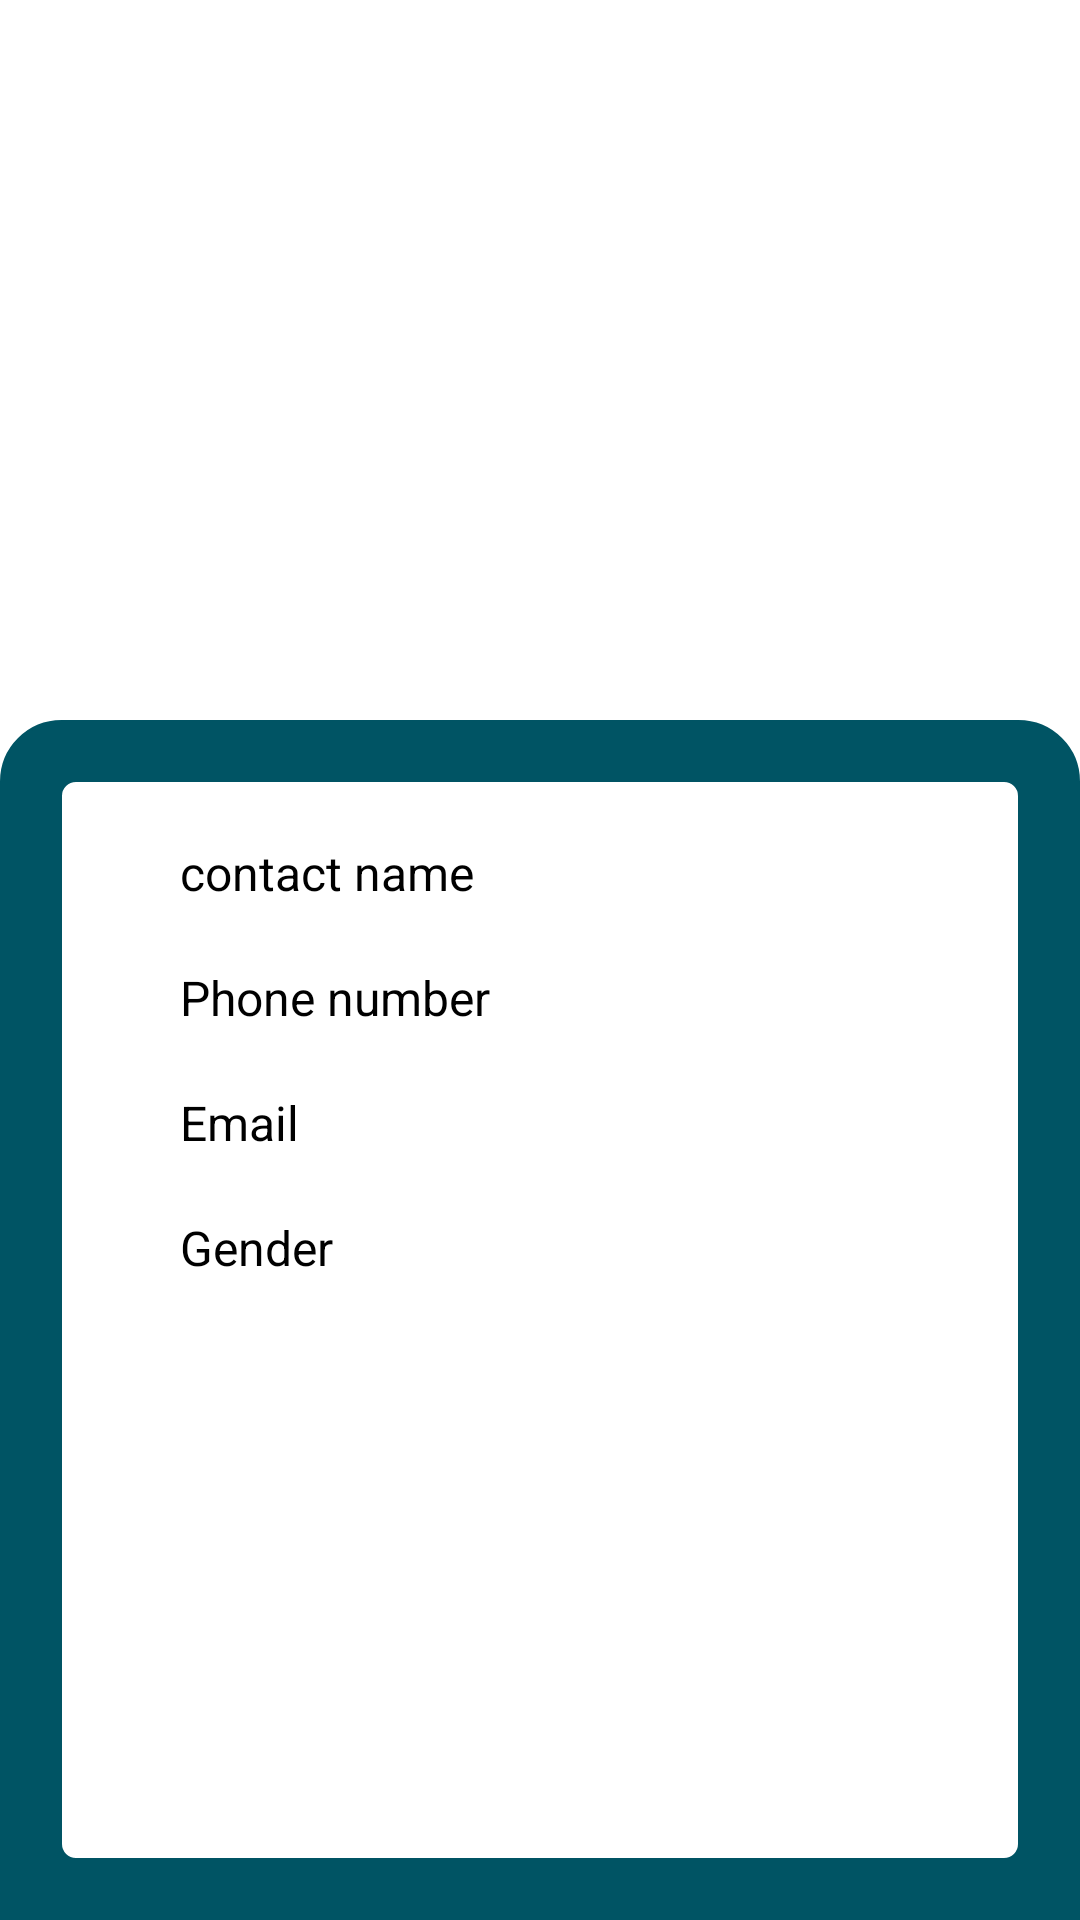

Write the Android layout XML for this screen, with the resource values it uses.
<!-- AndroidManifest.xml: application theme Theme.ContactBook -->
<!-- res/layout/fragment_contact_detail.xml -->
<?xml version="1.0" encoding="utf-8"?>
<androidx.constraintlayout.widget.ConstraintLayout xmlns:android="http://schemas.android.com/apk/res/android"
    xmlns:app="http://schemas.android.com/apk/res-auto"
    xmlns:tools="http://schemas.android.com/tools"
    android:layout_width="match_parent"
    android:layout_height="match_parent"
    android:background="@color/background"
    tools:ignore="SpUsage">


    <ImageView
        android:id="@+id/avatarIV"
        android:layout_width="match_parent"
        android:layout_height="250dp"
        android:scaleType="centerCrop"
        app:layout_constraintEnd_toEndOf="parent"
        app:layout_constraintStart_toStartOf="parent"
        app:layout_constraintTop_toTopOf="parent"
        app:srcCompat="@drawable/ic_account_circle" />

    <include
        android:id="@+id/contactDetailColumn"
        layout="@layout/contact_detail_column"
        android:layout_marginTop="240dp"
        android:layout_width="match_parent"
        android:layout_height="match_parent"
        app:layout_constraintBottom_toBottomOf="@+id/avatarIV"
        app:layout_constraintEnd_toEndOf="parent"
        app:layout_constraintStart_toStartOf="parent" />
</androidx.constraintlayout.widget.ConstraintLayout>
<!-- res/layout/contact_detail_column.xml (included above) -->
<?xml version="1.0" encoding="utf-8"?>
<androidx.appcompat.widget.LinearLayoutCompat xmlns:android="http://schemas.android.com/apk/res/android"
    xmlns:app="http://schemas.android.com/apk/res-auto"
    xmlns:tools="http://schemas.android.com/tools"
    android:layout_height="match_parent"
    android:layout_width="match_parent"
    android:background="@drawable/bg_rounded_top_corners"
    android:padding="20dp"
    android:backgroundTint="@color/additional"
    android:orientation="vertical">
   <LinearLayout
       android:layout_width="match_parent"
       android:layout_height="match_parent"
       android:background="@drawable/bg_rounded_tv"
       android:orientation="vertical">

       <TextView
           android:id="@+id/contactName_TV"
           android:layout_width="match_parent"
           android:layout_height="wrap_content"
           android:layout_marginHorizontal="30dp"
           android:layout_marginTop="20dp"
           android:paddingHorizontal="10dp"
           android:text="@string/contact_name"
           android:textColor="@color/black"
           android:textSize="16sp"
           app:layout_constraintTop_toBottomOf="@+id/avatarIV" />

       <TextView
           android:id="@+id/phoneNumber_TV"
           android:layout_width="match_parent"
           android:layout_height="wrap_content"
           android:layout_marginHorizontal="30dp"
           android:layout_marginTop="20dp"
           android:paddingHorizontal="10dp"
           android:text="@string/phoneNumber"
           android:textColor="@color/black"
           android:textSize="16sp"
           app:layout_constraintTop_toBottomOf="@+id/contactName_TV" />

       <TextView
           android:id="@+id/instagram_TV"
           android:layout_width="match_parent"
           android:layout_height="wrap_content"
           android:layout_marginHorizontal="30dp"
           android:layout_marginTop="20dp"
           android:paddingHorizontal="10dp"
           android:text="@string/email"
           android:textColor="@color/black"
           android:textSize="16sp"
           app:layout_constraintTop_toBottomOf="@+id/phoneNumber_TV" />

       <TextView
           android:id="@+id/gender_TV"
           android:layout_width="match_parent"
           android:layout_height="wrap_content"
           android:layout_marginHorizontal="30dp"
           android:layout_marginTop="20dp"
           android:layout_marginBottom="20dp"
           android:paddingHorizontal="10dp"
           android:text="@string/gender"
           android:textColor="@color/black"
           android:textSize="16sp"
           app:layout_constraintTop_toBottomOf="@+id/instagram_TV" />



   </LinearLayout>

</androidx.appcompat.widget.LinearLayoutCompat>
<!-- resources referenced by this layout -->
<resources>
  <color name="additional">#005464</color>
  <color name="background">@color/white</color>
  <color name="black">#FF000000</color>
  <!-- drawable bg_rounded_top_corners (drawable) -->
  <?xml version="1.0" encoding="utf-8"?>
  <shape xmlns:android="http://schemas.android.com/apk/res/android">
  
      <stroke android:width="1dp"
          android:color="#ff000000"
          />
      <corners
          android:topLeftRadius="20dp"
          android:topRightRadius="20dp"/>
  </shape>
  <!-- drawable bg_rounded_tv (drawable) -->
  <?xml version="1.0" encoding="utf-8"?>
  <shape xmlns:android="http://schemas.android.com/apk/res/android">
      <corners
          android:radius="5dp"
          />
      <stroke
          android:width="0.5dp"
          android:color="@color/additional"
          />
      <solid
          android:color="@color/white"
          />
  </shape>
  <string name="contact_name">contact name</string>
  <string name="email">Email</string>
  <string name="gender">Gender</string>
  <string name="phoneNumber">Phone number</string>
  <style name="Theme.ContactBook" parent="Theme.MaterialComponents.DayNight.DarkActionBar">
          
          <item name="colorPrimary">@color/additional</item>
          <item name="colorPrimaryVariant">@color/main</item>
          <item name="colorOnPrimary">#FFFFFF</item>
          
          <item name="colorSecondary">@color/teal_200</item>
          <item name="colorSecondaryVariant">@color/teal_700</item>
          <item name="colorOnSecondary">@color/black</item>
          
          <item name="android:statusBarColor" tools:targetApi="l">?attr/colorPrimaryVariant</item>
          
      </style>
  <color name="white">#FFFFFFFF</color>
  <color name="main">#006478</color>
  <color name="teal_200">#FF03DAC5</color>
  <color name="teal_700">#FF018786</color>
</resources>
